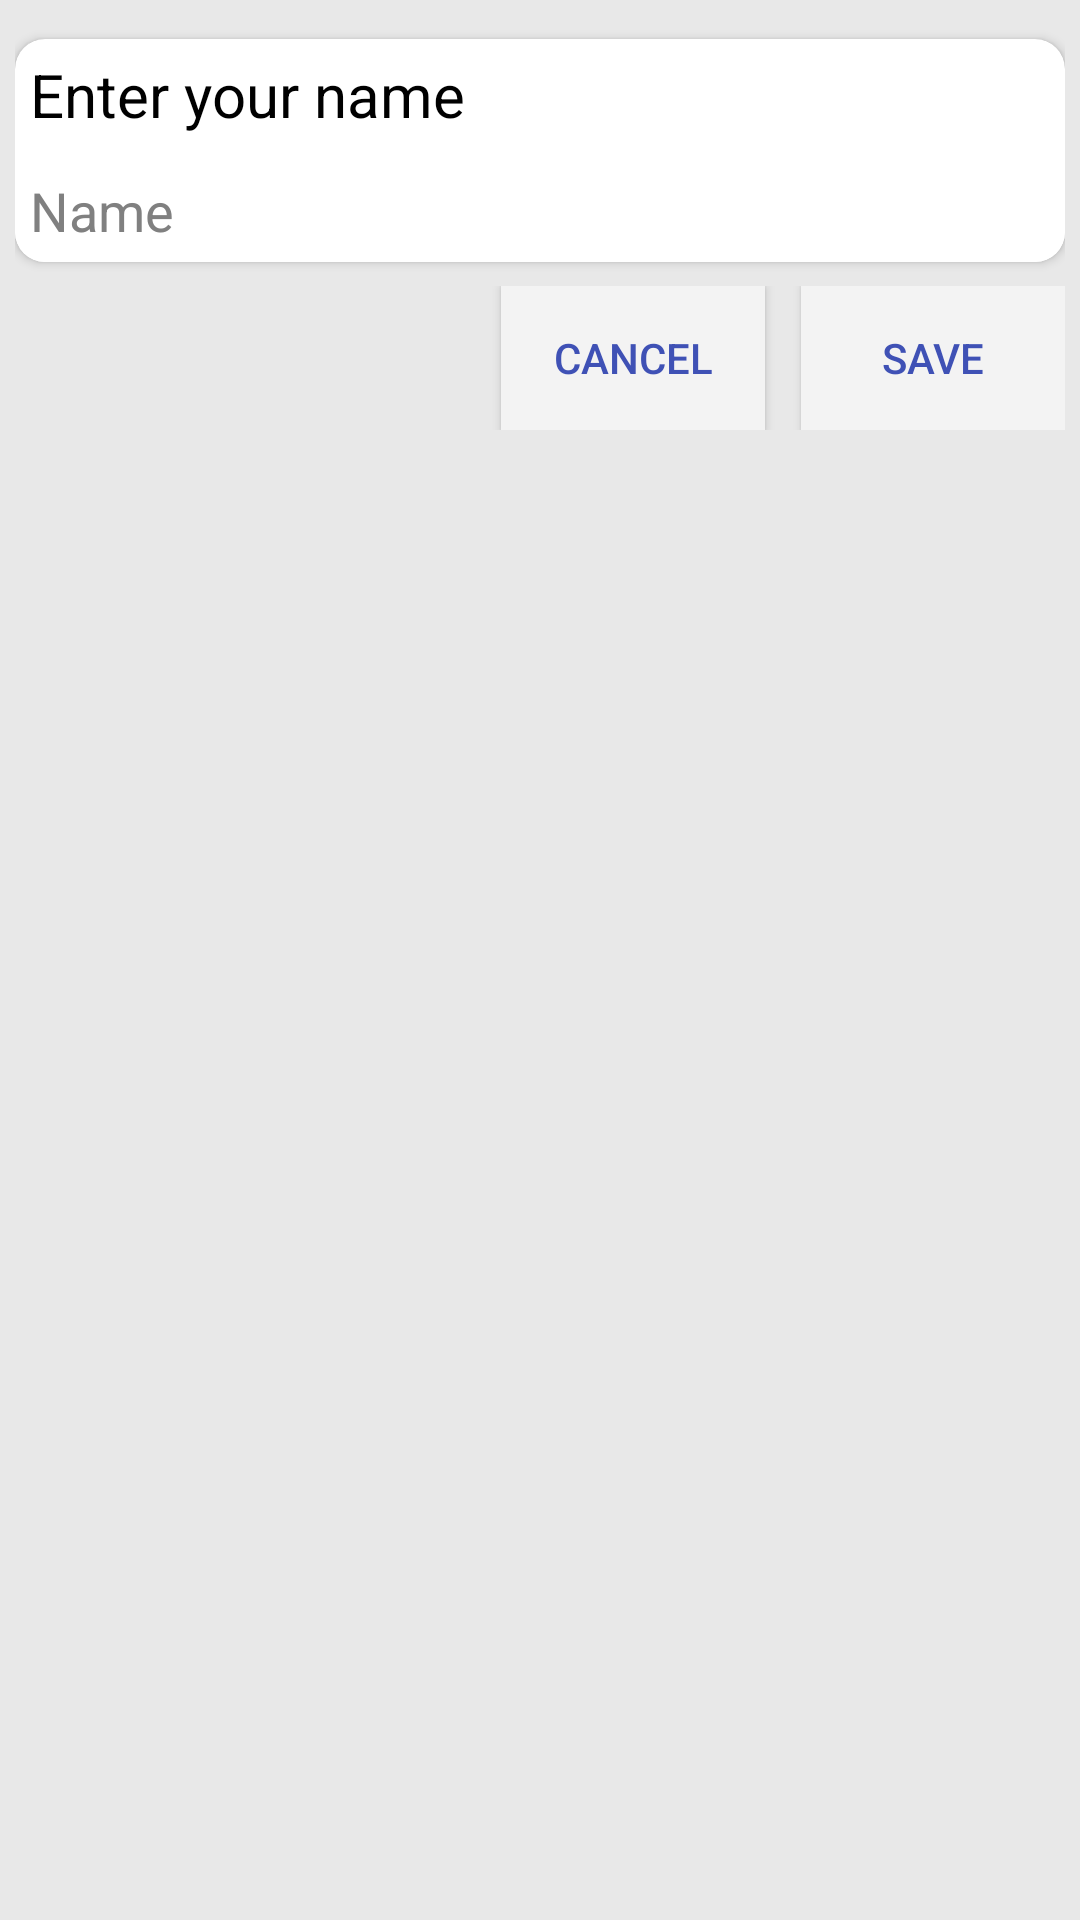

Layout XML and referenced resources for this Android screen:
<!-- AndroidManifest.xml: application theme AppTheme -->
<!-- res/layout/change_name_box.xml -->
<?xml version="1.0" encoding="utf-8"?>
<LinearLayout xmlns:android="http://schemas.android.com/apk/res/android"
    xmlns:app="http://schemas.android.com/apk/res-auto"
    android:orientation="vertical"
    android:layout_width="match_parent"
    android:layout_height="match_parent"
    android:padding="5dp"
    android:background="?attr/backgroundcolor"
    android:id="@+id/change_name_layout">

    <androidx.cardview.widget.CardView
        android:layout_width="match_parent"
        android:layout_height="wrap_content"
        android:layout_marginTop="8dp"
        app:cardCornerRadius="10dp"
        app:cardBackgroundColor="?attr/card_background">
        <TextView
            android:layout_width="wrap_content"
            android:layout_height="wrap_content"
            android:text="@string/prompt_enter_name"
            android:textSize="20sp"
            android:textColor="?attr/tintcolor"
            android:padding="5dp"/>
        <EditText
            android:id="@+id/name_box"
            android:hint="@string/name"
            android:layout_marginTop="40dp"
            android:layout_width="match_parent"
            android:layout_height="wrap_content"
            android:inputType="text"
            android:maxLines="1"
            android:padding="5dp"
            android:textColor="?attr/tintcolor"
            android:background="?attr/card_background"
            android:textColorHint="?attr/textcolor"
            android:textStyle="normal"/>
    </androidx.cardview.widget.CardView>

    <RelativeLayout
        android:layout_width="match_parent"
        android:layout_height="wrap_content"
        android:weightSum="1"
        android:orientation="horizontal"
        android:layout_marginTop="8dp">
        <Button
            android:id="@+id/name_cancel"
            style="?android:attr/buttonStyle"
            android:layout_width="wrap_content"
            android:layout_height="wrap_content"
            android:layout_alignParentTop="true"
            android:layout_alignParentEnd="true"
            android:layout_marginEnd="100dp"
            android:background="?attr/buttoncolor"
            android:text="@string/prompt_cancel"
            android:textColor="?attr/buttontextcolor" />
        <Button
            android:id="@+id/name_save"
            style="?android:attr/buttonStyle"
            android:layout_width="wrap_content"
            android:layout_height="wrap_content"
            android:layout_alignParentTop="true"
            android:layout_alignParentEnd="true"
            android:layout_marginEnd="0dp"
            android:background="?attr/buttoncolor"
            android:text="@string/action_save"
            android:textColor="?attr/buttontextcolor" />
    </RelativeLayout>

</LinearLayout>
<!-- resources referenced by this layout -->
<resources>
  <string name="action_save">Save</string>
  <string name="name">Name</string>
  <string name="prompt_cancel">Cancel</string>
  <string name="prompt_enter_name">Enter your name</string>
  <style name="AppTheme" parent="Theme.AppCompat.Light.DarkActionBar">
          
          <item name="colorPrimary">@color/icon_blue</item>
          <item name="colorPrimaryDark">@color/icon_darkblue</item>
          <item name="colorAccent">@color/accent</item>
          <item name="backgroundcolor">#E8E8E8</item>
          <item name="card_background">@color/white</item>
          <item name="textcolor">#808080</item>
          <item name="tintcolor">#000000</item>
          <item name="buttontextcolor">@color/icon_blue</item>
          <item name="buttoncolor">@color/creme</item>
          <item name="icon_color">@color/icon_blue</item>
          <item name="drawercolor">@color/icon_darkblue</item>
          <item name="android:windowContentTransitions">true</item>
      </style>
  <color name="icon_blue">#3F51B5</color>
  <color name="icon_darkblue">#2C3A86</color>
  <color name="accent">#C41953</color>
  <color name="white">#fff</color>
  <color name="creme">#F3F3F3</color>
</resources>
